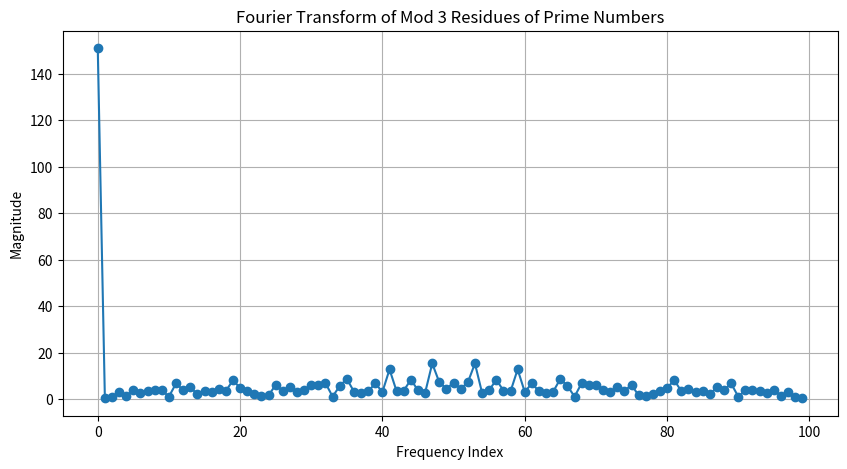

The matplotlib source for this figure: (Note: this script raises an exception after producing the figure.)
import numpy as np
import matplotlib.pyplot as plt
from scipy.fftpack import fft
import hashlib

# Generate first N prime numbers
def is_prime(n):
    if n < 2:
        return False
    for i in range(2, int(np.sqrt(n)) + 1):
        if n % i == 0:
            return False
    return True

# Generate a sequence of primes
N = 100  # Number of primes to use
primes = [n for n in range(2, 1000) if is_prime(n)][:N]

# Compute Mod 3 residues of the prime numbers
mod_3_residues = np.array([p % 3 for p in primes])

# Apply Fourier Transform to mod 3 residue sequence
fft_result = fft(mod_3_residues)

# Compute the absolute values of Fourier coefficients (magnitude spectrum)
fft_magnitudes = np.abs(fft_result)

# Display Fourier Spectrum
plt.figure(figsize=(10, 5))
plt.plot(fft_magnitudes, marker='o', linestyle='-')
plt.title("Fourier Transform of Mod 3 Residues of Prime Numbers")
plt.xlabel("Frequency Index")
plt.ylabel("Magnitude")
plt.grid(True)
plt.show()

# Define a hash function using Fourier-Mod 3 properties
def fourier_mod3_hash(data):
    """A simple hash function using Fourier transform on mod 3 residues."""
    hash_input = ''.join(map(str, data))
    hash_object = hashlib.sha256(hash_input.encode())
    return hash_object.hexdigest()

# Compute a hash based on mod 3 residue sequence
mod3_hash = fourier_mod3_hash(mod_3_residues)
mod3_hash
Result
'5c71d23c9f3dbbf829ace201cf73d5444ead98e73cdc238cb5ba7695807e146f'
